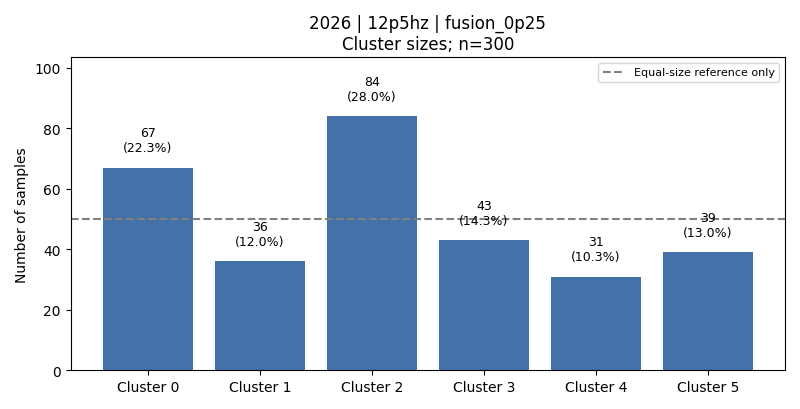

Values plotted in this chart, from the file beside it:
cluster, count, fraction, dominant_activity, dominant_activity_fraction
0, 67, 0.2233, 4, 0.4179
1, 36, 0.12, 3, 0.9167
2, 84, 0.28, 6, 0.4405
3, 43, 0.1433, 1, 0.6744
4, 31, 0.1033, 3, 0.4839
5, 39, 0.13, 2, 0.641
